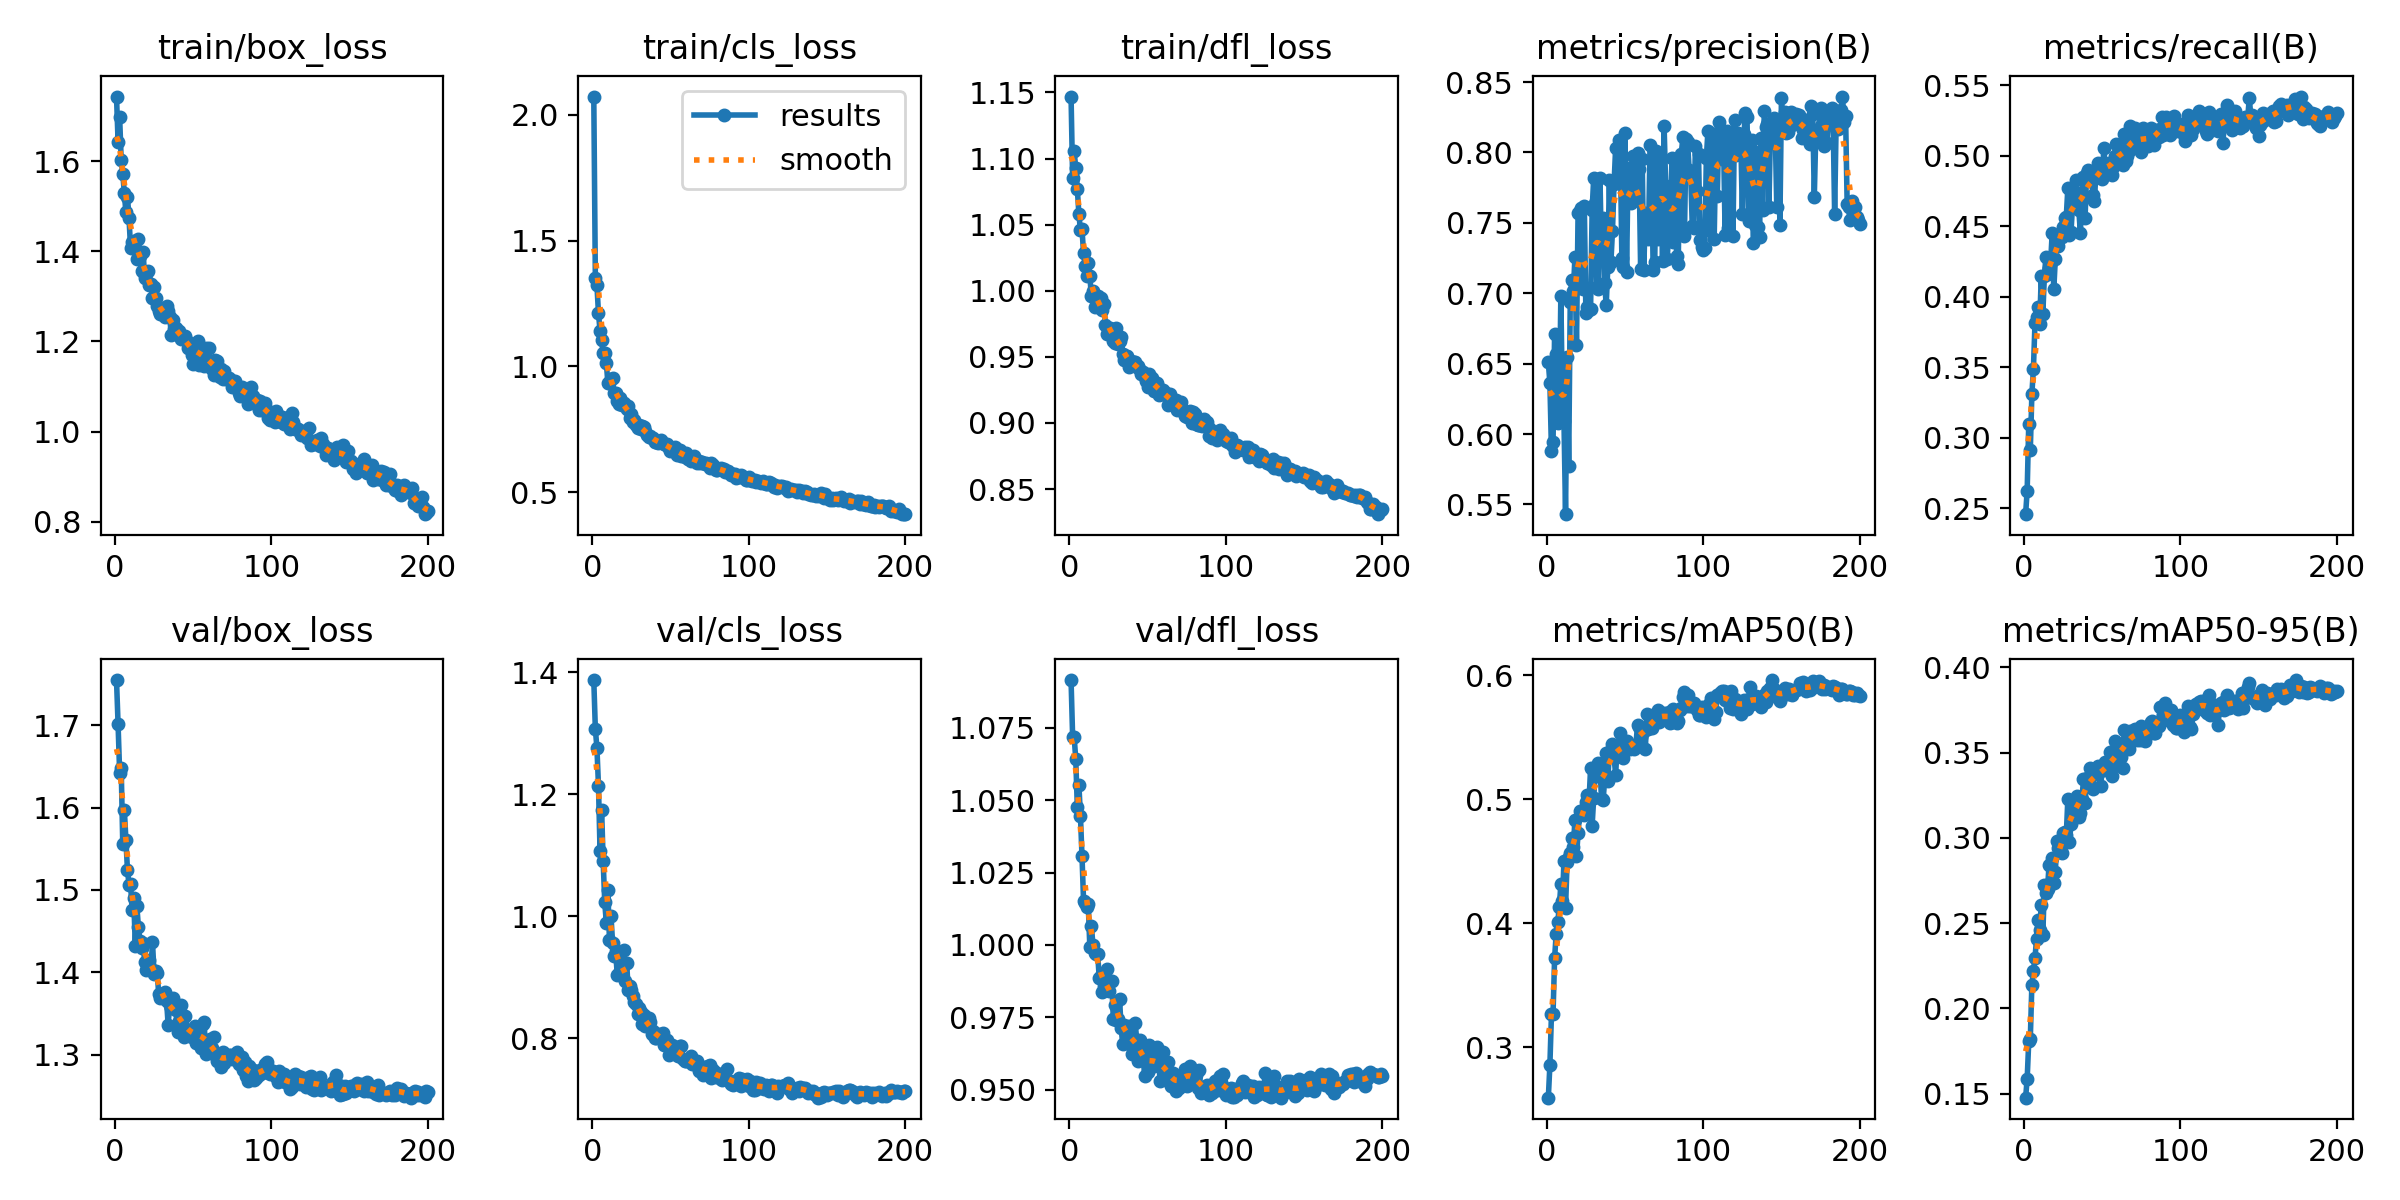

Values plotted in this chart, from the file beside it:
epoch, time, train/box_loss, train/cls_loss, train/dfl_loss, metrics/precision(B), metrics/recall(B), metrics/mAP50(B), metrics/mAP50-95(B), val/box_loss, val/cls_loss, val/dfl_loss, lr/pg0, lr/pg1, lr/pg2
1, 76.15, 1.744, 2.072, 1.147, 0.6508, 0.2459, 0.2591, 0.1477, 1.755, 1.387, 1.092, 0.000166, 0.000166, 0.000166
2, 149, 1.643, 1.353, 1.085, 0.6362, 0.2625, 0.2857, 0.1587, 1.701, 1.307, 1.072, 0.0003311, 0.0003311, 0.0003311
3, 220.5, 1.698, 1.324, 1.105, 0.5877, 0.3098, 0.3264, 0.1807, 1.643, 1.276, 1.072, 0.0004944, 0.0004944, 0.0004944
4, 291.8, 1.602, 1.211, 1.093, 0.594, 0.2913, 0.3264, 0.1822, 1.648, 1.214, 1.064, 0.0004926, 0.0004926, 0.0004926
5, 361.8, 1.573, 1.142, 1.077, 0.6711, 0.3311, 0.3716, 0.2139, 1.555, 1.107, 1.048, 0.0004901, 0.0004901, 0.0004901
6, 432.4, 1.53, 1.103, 1.058, 0.6571, 0.3492, 0.3909, 0.2218, 1.598, 1.174, 1.055, 0.0004876, 0.0004876, 0.0004876
7, 503.3, 1.487, 1.052, 1.046, 0.608, 0.3817, 0.4011, 0.2298, 1.56, 1.091, 1.045, 0.0004852, 0.0004852, 0.0004852
8, 575.3, 1.522, 1.051, 1.046, 0.6141, 0.3854, 0.4126, 0.2405, 1.524, 1.023, 1.031, 0.0004827, 0.0004827, 0.0004827
9, 645.4, 1.473, 1.014, 1.028, 0.6984, 0.393, 0.4313, 0.2519, 1.506, 0.9897, 1.015, 0.0004802, 0.0004802, 0.0004802
10, 716.1, 1.407, 0.9345, 1.019, 0.6207, 0.3807, 0.4174, 0.2458, 1.507, 1.044, 1.014, 0.0004777, 0.0004777, 0.0004777
11, 786.7, 1.421, 0.9348, 1.011, 0.6089, 0.4145, 0.4503, 0.2604, 1.475, 0.9612, 1.013, 0.0004752, 0.0004752, 0.0004752
12, 859.2, 1.424, 0.9485, 1.021, 0.5431, 0.3877, 0.4125, 0.2429, 1.491, 1, 1.014, 0.0004728, 0.0004728, 0.0004728
13, 930.4, 1.423, 0.952, 1.011, 0.6544, 0.4149, 0.4492, 0.2725, 1.432, 0.9568, 0.9991, 0.0004703, 0.0004703, 0.0004703
14, 1001, 1.384, 0.8921, 0.9958, 0.5772, 0.4284, 0.4529, 0.2679, 1.48, 0.9341, 1.007, 0.0004678, 0.0004678, 0.0004678
15, 1072, 1.428, 0.895, 1, 0.6935, 0.4164, 0.4566, 0.2699, 1.455, 0.9423, 0.9999, 0.0004654, 0.0004654, 0.0004654
16, 1142, 1.389, 0.8634, 0.9878, 0.7095, 0.4204, 0.4685, 0.2844, 1.439, 0.9035, 0.9973, 0.0004629, 0.0004629, 0.0004629
17, 1212, 1.355, 0.8493, 0.9934, 0.7013, 0.4248, 0.4615, 0.2743, 1.43, 0.9072, 0.997, 0.0004604, 0.0004604, 0.0004604
18, 1283, 1.399, 0.8747, 0.9961, 0.7258, 0.4454, 0.4833, 0.2882, 1.436, 0.9323, 0.997, 0.0004579, 0.0004579, 0.0004579
19, 1352, 1.341, 0.848, 0.9894, 0.6632, 0.4052, 0.4538, 0.2735, 1.413, 0.9138, 0.9886, 0.0004554, 0.0004554, 0.0004554
20, 1423, 1.349, 0.8539, 0.9943, 0.7567, 0.427, 0.4723, 0.2803, 1.402, 0.9445, 0.9894, 0.000453, 0.000453, 0.000453
21, 1493, 1.357, 0.8474, 0.9857, 0.7584, 0.443, 0.4905, 0.2981, 1.41, 0.8943, 0.9838, 0.0004505, 0.0004505, 0.0004505
22, 1563, 1.325, 0.8312, 0.9902, 0.7606, 0.4361, 0.4904, 0.2943, 1.415, 0.9241, 0.9857, 0.000448, 0.000448, 0.000448
23, 1633, 1.327, 0.8431, 0.9744, 0.7028, 0.4424, 0.489, 0.2929, 1.404, 0.8789, 0.9848, 0.0004456, 0.0004456, 0.0004456
24, 1704, 1.297, 0.796, 0.9674, 0.7622, 0.4425, 0.4874, 0.291, 1.437, 0.8851, 0.9917, 0.0004431, 0.0004431, 0.0004431
25, 1774, 1.32, 0.8086, 0.9715, 0.6859, 0.4493, 0.4979, 0.3029, 1.398, 0.8786, 0.984, 0.0004406, 0.0004406, 0.0004406
26, 1845, 1.296, 0.778, 0.9718, 0.6905, 0.4557, 0.503, 0.3033, 1.402, 0.8692, 0.9875, 0.0004381, 0.0004381, 0.0004381
27, 1916, 1.28, 0.7852, 0.9676, 0.6879, 0.4568, 0.498, 0.3015, 1.399, 0.8602, 0.9876, 0.0004356, 0.0004356, 0.0004356
28, 1987, 1.269, 0.7663, 0.962, 0.6889, 0.4772, 0.5249, 0.3231, 1.373, 0.8565, 0.9744, 0.0004332, 0.0004332, 0.0004332
29, 2058, 1.26, 0.7549, 0.9606, 0.7592, 0.4441, 0.4786, 0.2974, 1.369, 0.839, 0.9794, 0.0004307, 0.0004307, 0.0004307
30, 2128, 1.273, 0.7681, 0.9716, 0.7821, 0.446, 0.5011, 0.308, 1.372, 0.8497, 0.974, 0.0004282, 0.0004282, 0.0004282
31, 2199, 1.261, 0.7498, 0.9595, 0.7644, 0.4646, 0.5205, 0.3174, 1.373, 0.8424, 0.9744, 0.0004258, 0.0004258, 0.0004258
32, 2269, 1.255, 0.7615, 0.9618, 0.7045, 0.4706, 0.5186, 0.3175, 1.377, 0.8227, 0.9813, 0.0004233, 0.0004233, 0.0004233
33, 2339, 1.279, 0.758, 0.965, 0.7033, 0.4827, 0.5289, 0.3224, 1.366, 0.8387, 0.9713, 0.0004208, 0.0004208, 0.0004208
34, 2409, 1.268, 0.7425, 0.9523, 0.7818, 0.4737, 0.5256, 0.3245, 1.336, 0.8204, 0.9658, 0.0004183, 0.0004183, 0.0004183
35, 2480, 1.254, 0.7287, 0.9475, 0.7262, 0.4619, 0.4997, 0.3124, 1.361, 0.8273, 0.9722, 0.0004158, 0.0004158, 0.0004158
36, 2551, 1.215, 0.7187, 0.9503, 0.7531, 0.4452, 0.4991, 0.3146, 1.356, 0.833, 0.97, 0.0004134, 0.0004134, 0.0004134
37, 2621, 1.247, 0.7246, 0.9503, 0.707, 0.4703, 0.5151, 0.3228, 1.369, 0.8265, 0.9698, 0.0004109, 0.0004109, 0.0004109
38, 2692, 1.227, 0.7146, 0.9425, 0.6914, 0.4847, 0.5375, 0.3343, 1.361, 0.8064, 0.9721, 0.0004084, 0.0004084, 0.0004084
39, 2762, 1.23, 0.7153, 0.9472, 0.7185, 0.4558, 0.5145, 0.3203, 1.354, 0.8115, 0.9655, 0.0004059, 0.0004059, 0.0004059
40, 2833, 1.215, 0.6987, 0.9435, 0.7806, 0.488, 0.5381, 0.3352, 1.328, 0.7998, 0.9623, 0.0004035, 0.0004035, 0.0004035
41, 2904, 1.223, 0.6999, 0.9463, 0.7221, 0.4898, 0.5389, 0.333, 1.341, 0.7998, 0.9674, 0.000401, 0.000401, 0.000401
42, 2974, 1.206, 0.6937, 0.9459, 0.7444, 0.4836, 0.5441, 0.3411, 1.36, 0.8017, 0.9729, 0.0003985, 0.0003985, 0.0003985
43, 3045, 1.209, 0.701, 0.9422, 0.7775, 0.4876, 0.5345, 0.33, 1.338, 0.8071, 0.9671, 0.0003961, 0.0003961, 0.0003961
44, 3116, 1.207, 0.7067, 0.9433, 0.8028, 0.4724, 0.5195, 0.3287, 1.321, 0.8047, 0.9599, 0.0003936, 0.0003936, 0.0003936
45, 3186, 1.211, 0.6949, 0.94, 0.781, 0.4676, 0.5421, 0.3379, 1.347, 0.809, 0.9671, 0.0003911, 0.0003911, 0.0003911
46, 3256, 1.201, 0.6895, 0.937, 0.8085, 0.4903, 0.5422, 0.3377, 1.329, 0.7887, 0.9625, 0.0003886, 0.0003886, 0.0003886
47, 3326, 1.186, 0.6862, 0.9389, 0.802, 0.4948, 0.5529, 0.3423, 1.33, 0.7953, 0.9624, 0.0003861, 0.0003861, 0.0003861
48, 3398, 1.195, 0.6901, 0.9345, 0.7248, 0.4883, 0.541, 0.3384, 1.323, 0.7969, 0.9547, 0.0003837, 0.0003837, 0.0003837
49, 3468, 1.17, 0.6757, 0.9321, 0.7186, 0.4875, 0.5334, 0.3306, 1.322, 0.7718, 0.9596, 0.0003812, 0.0003812, 0.0003812
50, 3539, 1.15, 0.665, 0.9273, 0.8137, 0.4836, 0.5425, 0.3403, 1.33, 0.7878, 0.9562, 0.0003787, 0.0003787, 0.0003787
51, 3609, 1.194, 0.6714, 0.9368, 0.7154, 0.5055, 0.5466, 0.3401, 1.335, 0.7894, 0.9654, 0.0003763, 0.0003763, 0.0003763
52, 3680, 1.187, 0.6769, 0.9328, 0.7893, 0.4916, 0.5427, 0.3445, 1.314, 0.7809, 0.959, 0.0003738, 0.0003738, 0.0003738
53, 3750, 1.202, 0.6774, 0.9337, 0.7767, 0.4877, 0.5402, 0.3404, 1.333, 0.7821, 0.9614, 0.0003713, 0.0003713, 0.0003713
54, 3821, 1.149, 0.6467, 0.9244, 0.764, 0.4951, 0.5422, 0.3409, 1.318, 0.7731, 0.9583, 0.0003688, 0.0003688, 0.0003688
55, 3891, 1.177, 0.6643, 0.9297, 0.7974, 0.4899, 0.5418, 0.3506, 1.308, 0.7706, 0.9588, 0.0003663, 0.0003663, 0.0003663
56, 3961, 1.169, 0.6684, 0.9299, 0.7754, 0.4864, 0.5401, 0.3363, 1.337, 0.7872, 0.9648, 0.0003639, 0.0003639, 0.0003639
57, 4031, 1.146, 0.6448, 0.9213, 0.7703, 0.4922, 0.5434, 0.3423, 1.34, 0.787, 0.9588, 0.0003614, 0.0003614, 0.0003614
58, 4103, 1.186, 0.6558, 0.9257, 0.7994, 0.5, 0.5597, 0.3565, 1.301, 0.7664, 0.9531, 0.0003589, 0.0003589, 0.0003589
59, 4173, 1.156, 0.638, 0.9216, 0.7885, 0.5084, 0.5581, 0.3506, 1.314, 0.7628, 0.9585, 0.0003565, 0.0003565, 0.0003565
60, 4244, 1.184, 0.6542, 0.9247, 0.7169, 0.5017, 0.5496, 0.3461, 1.309, 0.7626, 0.963, 0.000354, 0.000354, 0.000354
... 140 more rows
